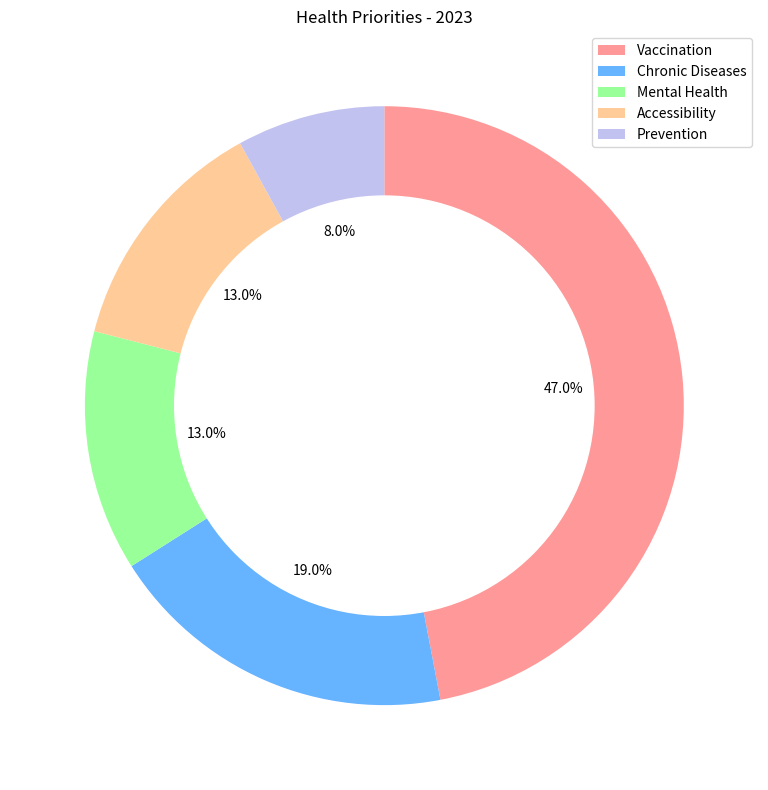

This chart was generated by the following Python code: (Note: this script raises an exception after producing the figure.)

import matplotlib.pyplot as plt
import numpy as np

data_labels = ["Vaccination", "Chronic Diseases", "Mental Health", "Accessibility", "Prevention"]
data = np.array([47, 19, 13, 13, 8])
line_labels = ["Category", "ratio"]

fig, ax = plt.subplots(figsize=(10, 8))
ax.pie(data, startangle=90, counterclock=False, autopct='%1.1f%%', colors=['#ff9999', '#66b3ff', '#99ff99', '#ffcc99', '#c2c2f0'])
circle = plt.Circle((0, 0), 0.7, color='white')
ax.add_artist(circle)
ax.legend(data_labels, loc="upper right")
ax.set_title("Health Priorities - 2023")
plt.tight_layout()
plt.savefig('/cpfs01/user/yanxiangchao/code0/gpt_chart/structchart_simulation/simulated_data_corner_cases/rings/png/20231227-112353_1.png')
plt.clf()